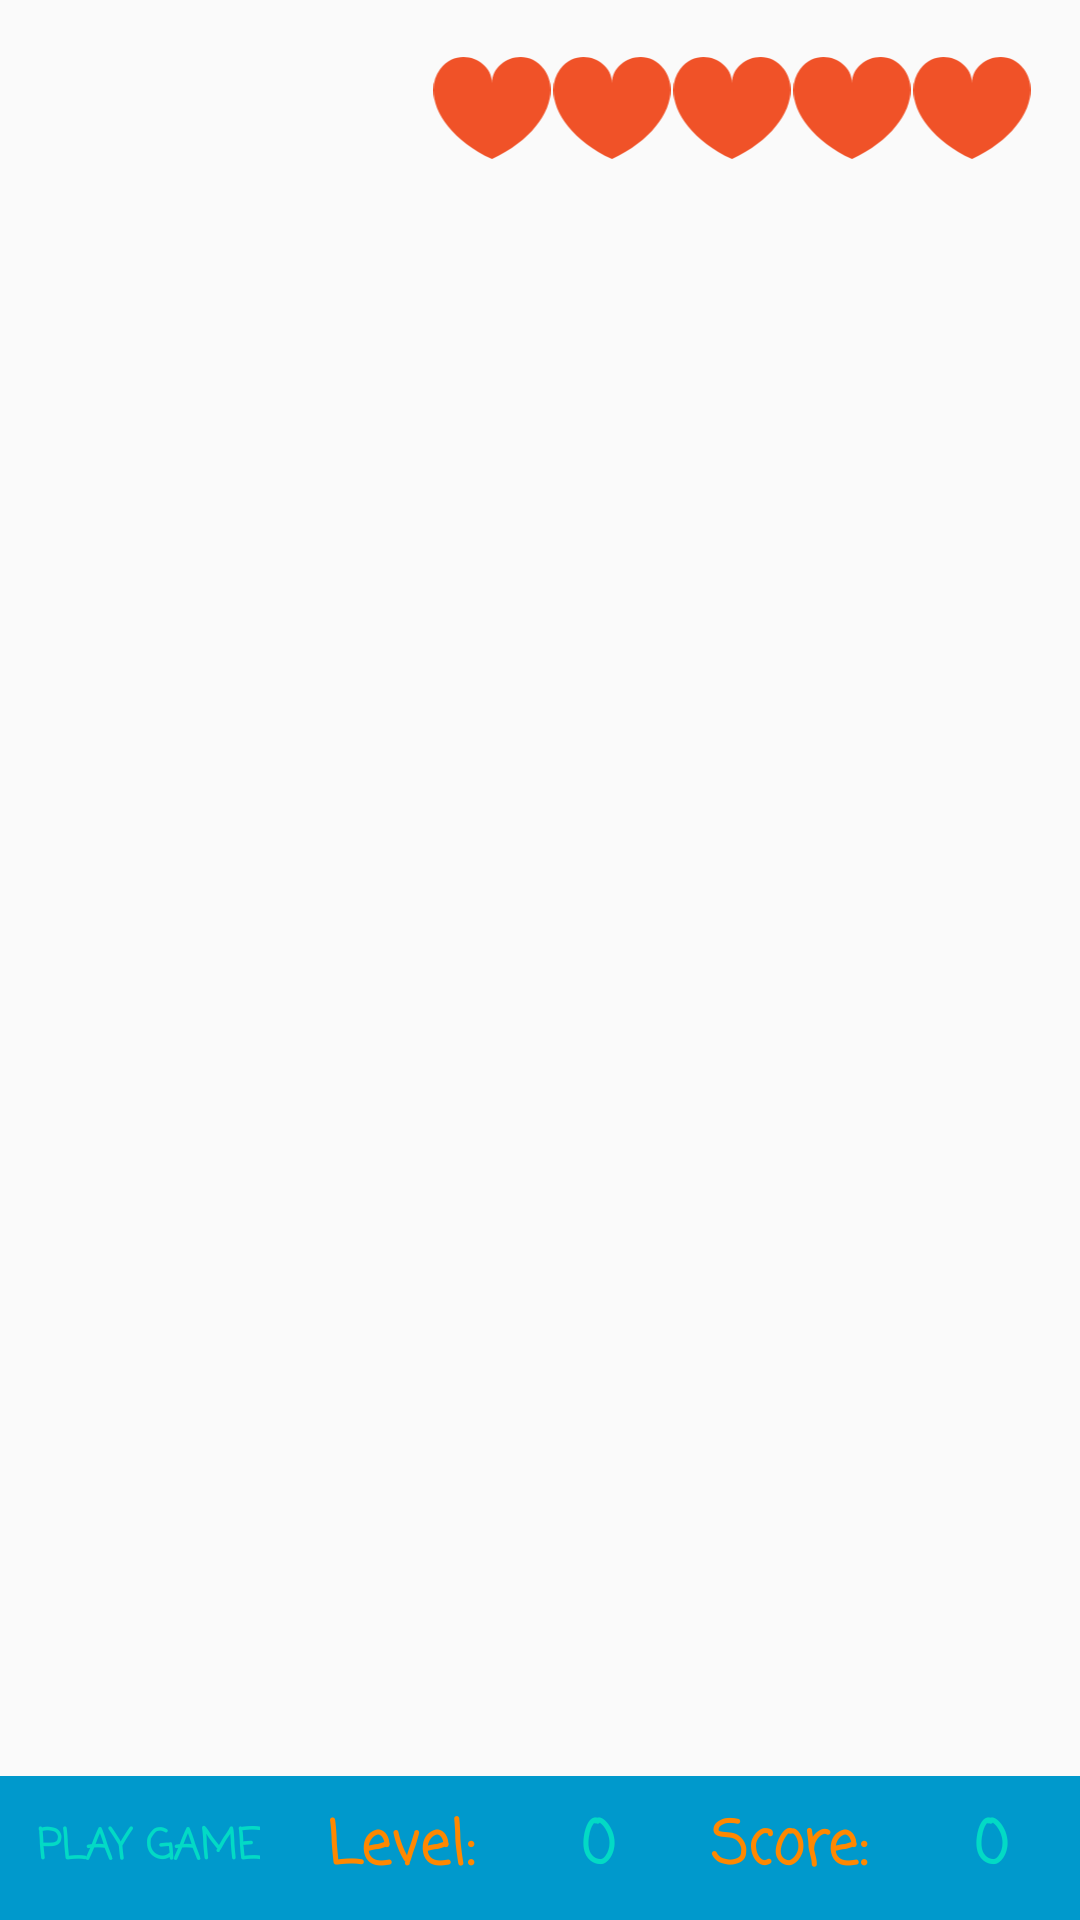

Layout XML and referenced resources for this Android screen:
<!-- AndroidManifest.xml: application theme AppTheme -->
<!-- res/layout/activity_main.xml -->
<?xml version="1.0" encoding="utf-8"?>
<RelativeLayout xmlns:android="http://schemas.android.com/apk/res/android"
    xmlns:app="http://schemas.android.com/apk/res-auto"
    xmlns:tools="http://schemas.android.com/tools"
    android:id="@+id/activity_main"
    android:layout_width="match_parent"
    android:layout_height="match_parent"
    tools:context=".MainActivity">

    
    <Button
        android:id="@+id/btn_exit"
        android:layout_width="@dimen/button_size_1"
        android:layout_height="@dimen/button_size_1"
        android:background="@drawable/ic_arrow_back_black_24dp" />

    <LinearLayout
        android:layout_width="wrap_content"
        android:layout_height="wrap_content"
        android:layout_alignParentTop="true"
        android:layout_alignParentEnd="true"
        android:layout_marginTop="@dimen/margin"
        android:layout_marginEnd="@dimen/margin"
        android:orientation="horizontal">

        <ImageView
            android:id="@+id/heart1"
            android:layout_width="@dimen/heart_size"
            android:layout_height="@dimen/heart_size"
            android:contentDescription="@string/game_life"
            app:srcCompat="@drawable/heart"
            tools:ignore="VectorDrawableCompat" />

        <ImageView
            android:id="@+id/heart2"
            android:layout_width="@dimen/heart_size"
            android:layout_height="@dimen/heart_size"
            android:contentDescription="@string/game_life"
            app:srcCompat="@drawable/heart"
            tools:ignore="VectorDrawableCompat" />

        <ImageView
            android:id="@+id/heart3"
            android:layout_width="@dimen/heart_size"
            android:layout_height="@dimen/heart_size"
            android:contentDescription="@string/game_life"
            app:srcCompat="@drawable/heart"
            tools:ignore="VectorDrawableCompat" />

        <ImageView
            android:id="@+id/heart4"
            android:layout_width="@dimen/heart_size"
            android:layout_height="@dimen/heart_size"
            android:contentDescription="@string/game_life"
            app:srcCompat="@drawable/heart"
            tools:ignore="VectorDrawableCompat" />

        <ImageView
            android:id="@+id/heart5"
            android:layout_width="@dimen/heart_size"
            android:layout_height="@dimen/heart_size"
            android:contentDescription="@string/game_life"
            app:srcCompat="@drawable/heart"
            tools:ignore="VectorDrawableCompat" />

    </LinearLayout>

    
    <RelativeLayout
        android:layout_width="match_parent"
        android:layout_height="wrap_content"
        android:layout_alignParentBottom="true"
        android:background="@android:color/holo_blue_dark">

        <Button
            android:id="@+id/go_button"
            style="?android:borderlessButtonStyle"
            android:layout_width="wrap_content"
            android:layout_height="wrap_content"
            android:layout_alignParentStart="true"
            android:layout_centerVertical="true"
            android:fontFamily="casual"
            android:onClick="goButtonClickHandler"
            android:text="@string/play_game"
            android:textColor="@color/colorAccent"
            android:textStyle="bold" />

        <LinearLayout
            android:layout_width="wrap_content"
            android:layout_height="wrap_content"
            android:layout_alignParentEnd="true"
            android:layout_centerVertical="true"
            android:layout_marginEnd="@dimen/margin_end"
            android:orientation="horizontal"
            tools:ignore="RelativeOverlap">

            <TextView
                android:layout_width="wrap_content"
                android:layout_height="wrap_content"
                android:fontFamily="casual"
                android:text="@string/level_label"
                android:textColor="@android:color/holo_orange_dark"
                android:textSize="@dimen/status_text_size"
                android:textStyle="bold"
                tools:ignore="RelativeOverlap" />

            <TextView
                android:id="@+id/level_display"
                android:layout_width="@dimen/width_1"
                android:layout_height="wrap_content"
                android:layout_marginEnd="@dimen/margin_end_1"
                android:fontFamily="casual"
                android:gravity="end"
                android:text="@string/level"
                android:textColor="@color/colorAccent"
                android:textSize="@dimen/status_text_size"
                android:textStyle="bold" />

            <TextView
                android:layout_width="wrap_content"
                android:layout_height="wrap_content"
                android:fontFamily="casual"
                android:text="@string/score_label"
                android:textColor="@android:color/holo_orange_dark"
                android:textSize="@dimen/status_text_size"
                android:textStyle="bold"
                tools:ignore="RelativeOverlap" />

            <TextView
                android:id="@+id/score_display"
                android:layout_width="@dimen/width_1"
                android:layout_height="wrap_content"
                android:layout_marginEnd="@dimen/margin"
                android:fontFamily="casual"
                android:gravity="end"
                android:text="@string/level"
                android:textColor="@color/colorAccent"
                android:textSize="@dimen/status_text_size"
                android:textStyle="bold" />

        </LinearLayout>

    </RelativeLayout>

</RelativeLayout>
<!-- resources referenced by this layout -->
<resources>
  <dimen name="button_size_1">24dp</dimen>
  <dimen name="heart_size">40dp</dimen>
  <dimen name="margin">16dp</dimen>
  <dimen name="margin_end">8dp</dimen>
  <dimen name="margin_end_1">32dp</dimen>
  <dimen name="status_text_size">20sp</dimen>
  <dimen name="width_1">@dimen/heart_size</dimen>
  <!-- drawable heart (drawable) -->
  <vector xmlns:android="http://schemas.android.com/apk/res/android"
      xmlns:tools="http://schemas.android.com/tools"
      android:width="410dp"
      android:height="420dp"
      android:viewportWidth="426.668"
      android:viewportHeight="426.668"
      tools:ignore="VectorRaster">
      <path
          android:fillColor="#F05228"
          android:pathData="M401.788,74.476c-63.492,-82.432 -188.446,-33.792 -188.446,49.92c0,-83.712 -124.962,-132.356 -188.463,-49.92c-65.63,85.222 -0.943,234.509 188.459,320.265C402.731,308.985 467.418,159.698 401.788,74.476z" />
  </vector>
  <string name="game_life" translatable="false">Game life</string>
  <string name="level" translatable="false">0</string>
  <string name="level_label">Level: </string>
  <string name="play_game">Play game</string>
  <string name="score_label">Score: </string>
  <style name="AppTheme" parent="Theme.AppCompat.Light.NoActionBar">
          
          <item name="colorAccent">@color/colorAccent</item>
      </style>
  <!-- not gathered from this repository: default colours our renderer supplied (Android Studio template values) -->
  <color name="colorAccent">#FF03DAC5</color>
</resources>
